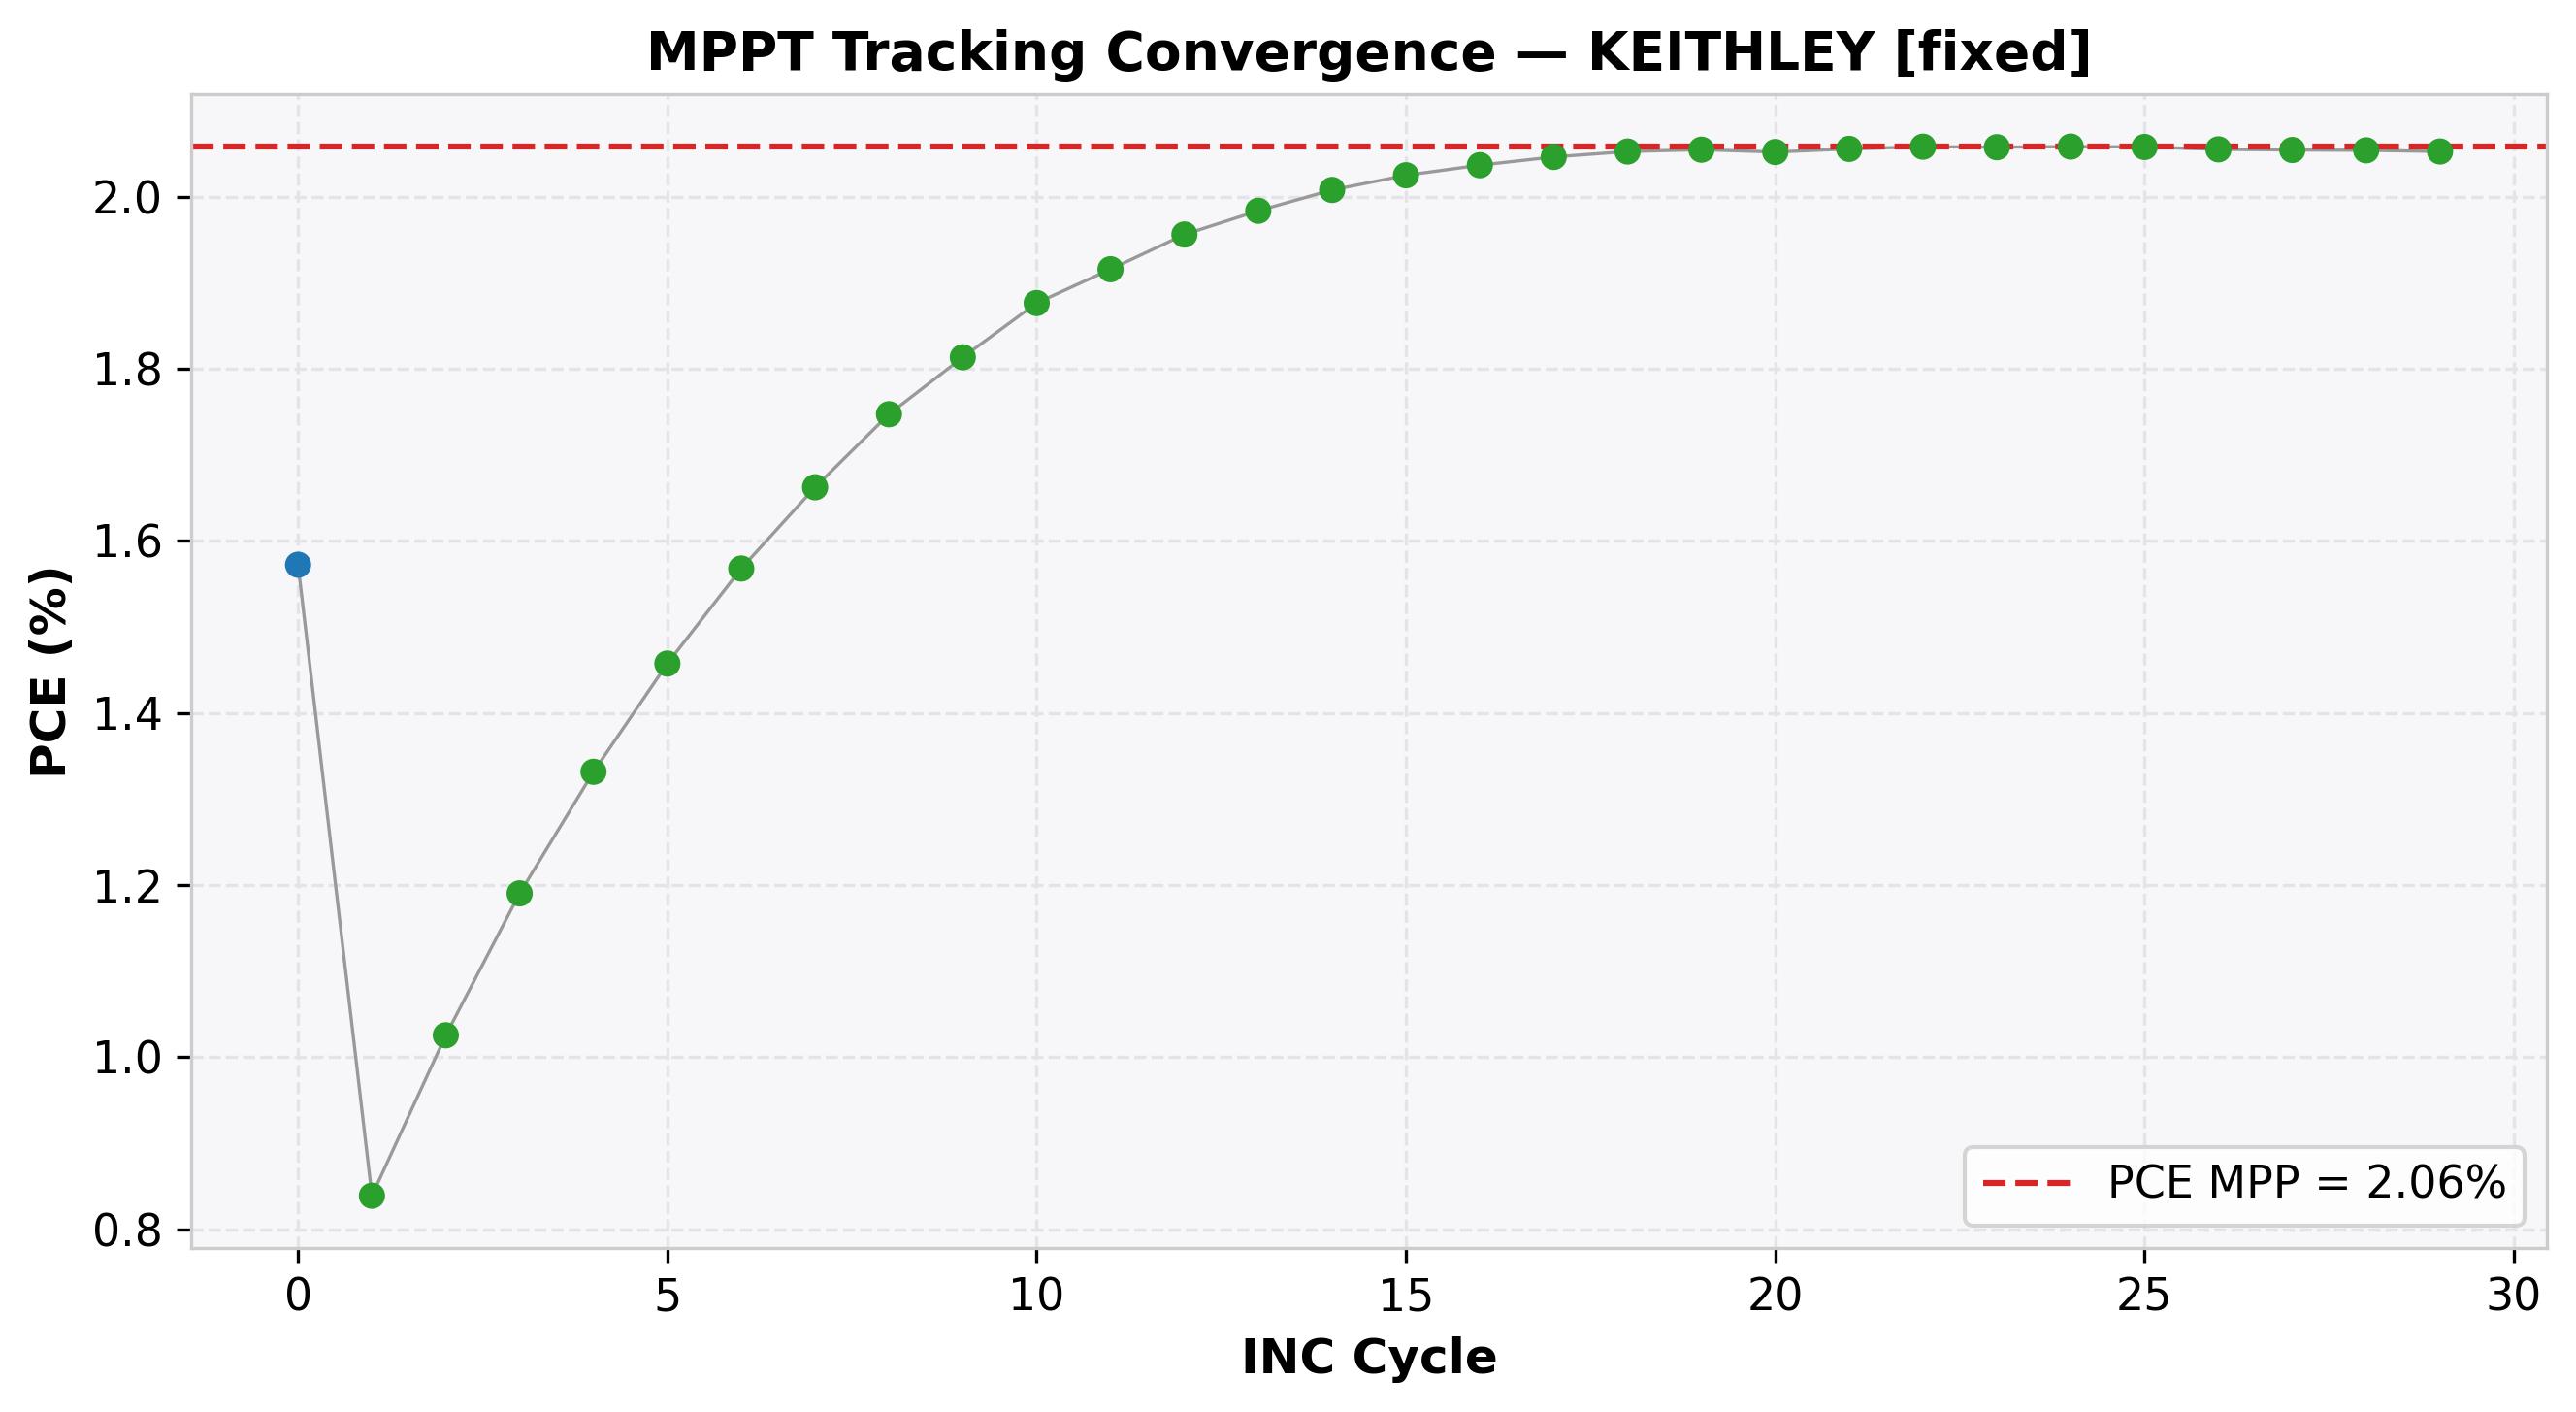

The file beside this chart, header and first rows:
cycle, time(s), voltage(V), j_current(mA/cm²), power(mW), power_density(mW/cm²), PCE(%), direction, step, mode
0, 2.003, 0.95, -1.655, 7.862, 1.572, 1.572, 1, 0.05, EXPLORE
1, 4.013, 1.0, -0.8389, 4.195, 0.8389, 0.8389, -1, 0.01, REFINE
2, 6.019, 0.99, -1.036, 5.127, 1.025, 1.025, -1, 0.01, REFINE
3, 8.029, 0.98, -1.215, 5.952, 1.19, 1.19, -1, 0.01, REFINE
4, 10.04, 0.97, -1.373, 6.658, 1.332, 1.332, -1, 0.01, REFINE
5, 12.05, 0.96, -1.518, 7.287, 1.457, 1.457, -1, 0.01, REFINE
6, 14.06, 0.95, -1.65, 7.84, 1.568, 1.568, -1, 0.01, REFINE
7, 16.07, 0.94, -1.768, 8.312, 1.662, 1.662, -1, 0.01, REFINE
8, 18.08, 0.93, -1.879, 8.736, 1.747, 1.747, -1, 0.01, REFINE
9, 20.08, 0.92, -1.971, 9.068, 1.814, 1.814, -1, 0.01, REFINE
10, 22.08, 0.91, -2.062, 9.383, 1.877, 1.877, -1, 0.01, REFINE
11, 24.09, 0.9, -2.129, 9.579, 1.916, 1.916, -1, 0.01, REFINE
12, 26.1, 0.89, -2.198, 9.781, 1.956, 1.956, -1, 0.01, REFINE
13, 28.1, 0.88, -2.254, 9.919, 1.984, 1.984, -1, 0.01, REFINE
14, 30.11, 0.87, -2.308, 10.04, 2.008, 2.008, -1, 0.01, REFINE
15, 32.12, 0.86, -2.355, 10.13, 2.025, 2.025, -1, 0.01, REFINE
16, 34.13, 0.85, -2.396, 10.18, 2.037, 2.037, -1, 0.01, REFINE
17, 36.14, 0.84, -2.436, 10.23, 2.046, 2.046, -1, 0.01, REFINE
18, 38.14, 0.83, -2.473, 10.26, 2.053, 2.053, -1, 0.01, REFINE
19, 40.14, 0.82, -2.506, 10.27, 2.055, 2.055, -1, 0.01, REFINE
20, 42.16, 0.81, -2.533, 10.26, 2.052, 2.052, 1, 0.01, REFINE
21, 44.16, 0.82, -2.507, 10.28, 2.056, 2.056, 1, 0.01, REFINE
22, 46.17, 0.83, -2.48, 10.29, 2.058, 2.058, 1, 0.01, REFINE
23, 48.18, 0.84, -2.45, 10.29, 2.058, 2.058, 0, 0.01, REFINE
24, 50.19, 0.84, -2.45, 10.29, 2.058, 2.058, 0, 0.01, REFINE
25, 52.2, 0.84, -2.45, 10.29, 2.058, 2.058, 0, 0.01, REFINE
26, 54.2, 0.84, -2.447, 10.28, 2.055, 2.055, 0, 0.01, REFINE
27, 56.21, 0.84, -2.446, 10.27, 2.054, 2.054, 0, 0.01, REFINE
28, 58.22, 0.84, -2.445, 10.27, 2.054, 2.054, 0, 0.01, REFINE
29, 60.22, 0.84, -2.444, 10.26, 2.053, 2.053, 0, 0.01, REFINE
